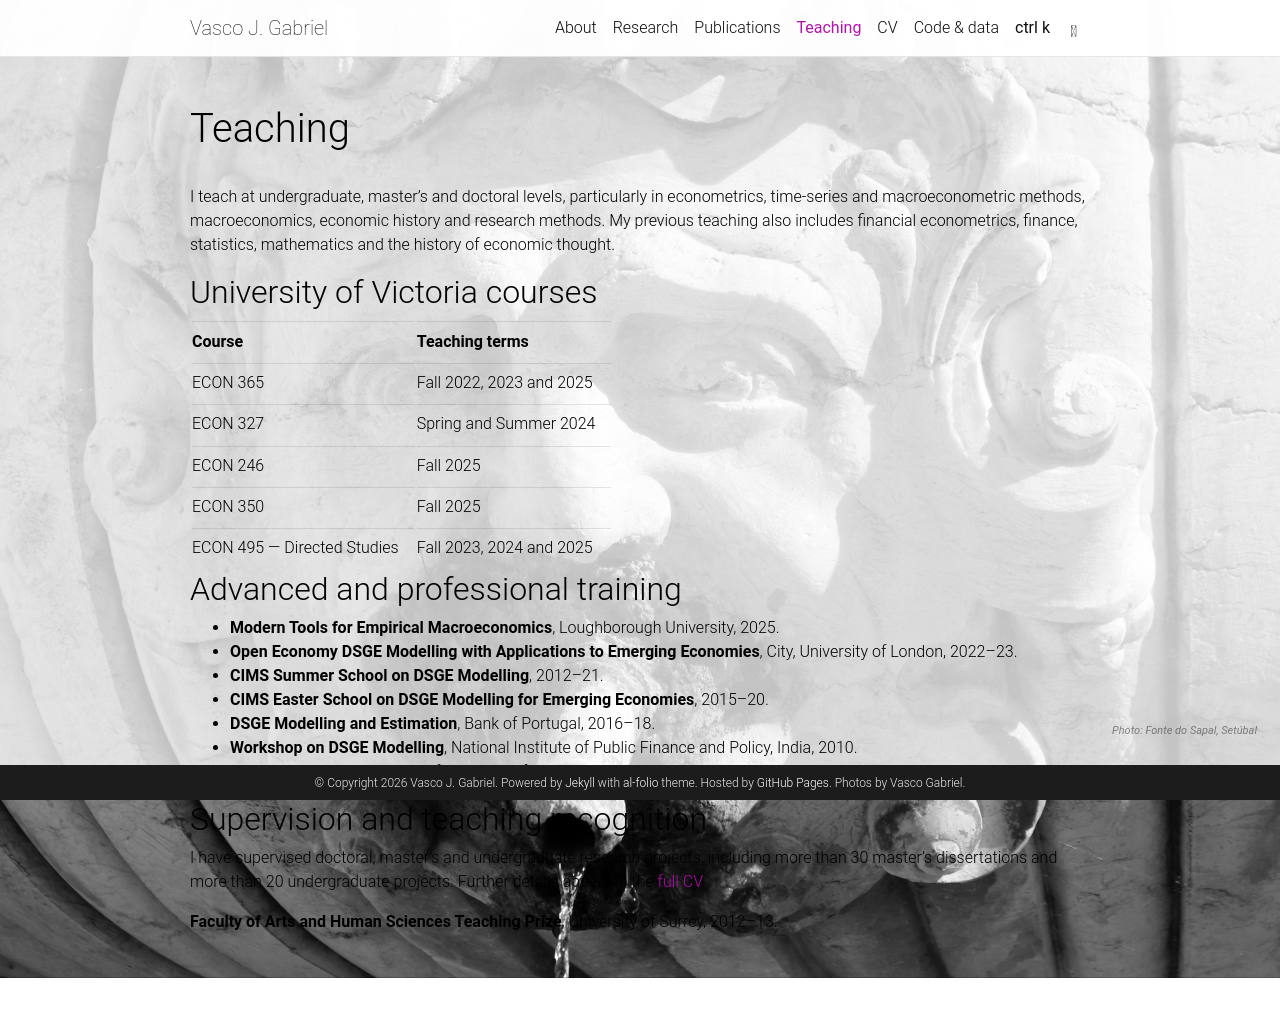

repository: vascojgabriel/vascojgabriel.github.io · page: teaching/index.html · generator: jekyll

---
layout: page
title: Teaching
permalink: /teaching/
nav: true
nav_order: 4
---

<style>
body {
  background-image:
    linear-gradient(rgba(255,255,255,0.75), rgba(255,255,255,0.75)),
    url("{{ '/assets/img/sapal.jpg' | relative_url }}");
  background-size: 100% 100%, cover;
  background-position: center;
  background-repeat: no-repeat;
  background-attachment: fixed;
}
html[data-theme="dark"] body {
  background-image:
    linear-gradient(rgba(20,20,20,0.75), rgba(20,20,20,0.75)),
    url("{{ '/assets/img/sapal.jpg' | relative_url }}");
}

/* Photograph caption — same styling as About */
.gafaria-caption {
  position: fixed !important;
  right: 16px !important;
  bottom: 58px !important;
  z-index: 9999 !important;
  color: rgba(48, 48, 48, 0.55) !important;
  background-color: transparent !important;
  padding: 4px 7px;
  border-radius: 3px;
  font-size: 11px;
  font-style: italic;
  font-weight: 400;
  line-height: 1.3;
  white-space: nowrap;
  pointer-events: none;
}

@media (max-width: 600px) {
  .gafaria-caption {
    right: 9px !important;
    bottom: 88px !important;
    font-size: 11px;
  }
}
</style>
I teach at undergraduate, master's and doctoral levels, particularly in econometrics, time-series and macroeconometric methods, macroeconomics, economic history and research methods. My previous teaching also includes financial econometrics, finance, statistics, mathematics and the history of economic thought.

## University of Victoria courses

| Course | Teaching terms |
| --- | --- |
| ECON 365 | Fall 2022, 2023 and 2025 |
| ECON 327 | Spring and Summer 2024 |
| ECON 246 | Fall 2025 |
| ECON 350 | Fall 2025 |
| ECON 495 — Directed Studies | Fall 2023, 2024 and 2025 |

## Advanced and professional training

- **Modern Tools for Empirical Macroeconomics**, Loughborough University, 2025.
- **Open Economy DSGE Modelling with Applications to Emerging Economies**, City, University of London, 2022–23.
- **CIMS Summer School on DSGE Modelling**, 2012–21.
- **CIMS Easter School on DSGE Modelling for Emerging Economies**, 2015–20.
- **DSGE Modelling and Estimation**, Bank of Portugal, 2016–18.
- **Workshop on DSGE Modelling**, National Institute of Public Finance and Policy, India, 2010.
- **Guest Professor**, University of São Paulo, from 2020.

## Supervision and teaching recognition

I have supervised doctoral, master's and undergraduate research projects, including more than 30 master's dissertations and more than 20 undergraduate projects. Further details appear in the [full CV]({{ '/cv/' | relative_url }}).

**Faculty of Arts and Human Sciences Teaching Prize**, University of Surrey, 2012–13.

<div class="gafaria-caption">Photo: Fonte do Sapal, Setúbal</div>
